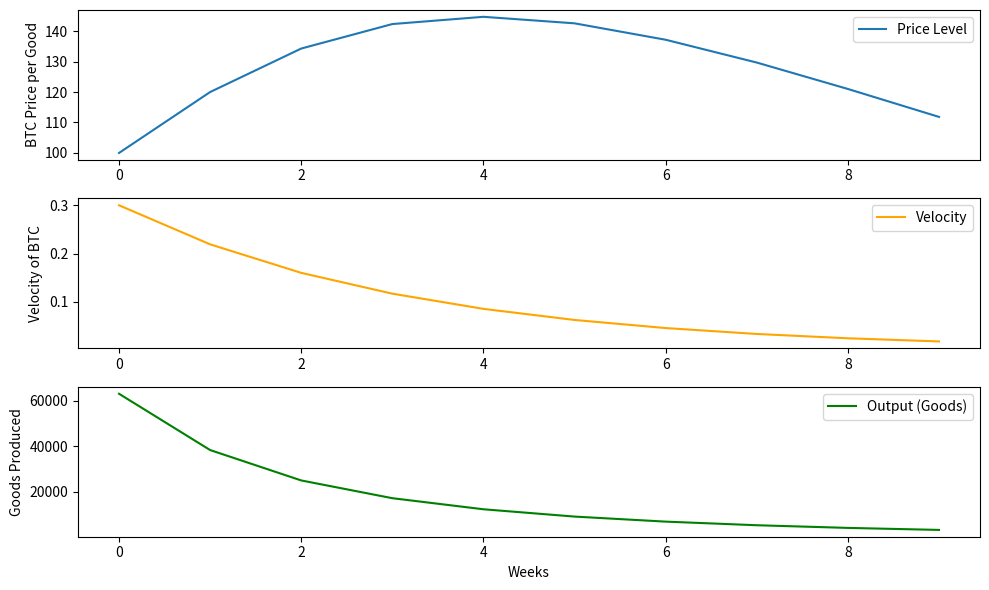

This chart was generated by the following Python code:
import numpy as np
import matplotlib.pyplot as plt

# --- Simulation settings ---
weeks = 10
btc_supply = 21_000_000  # fixed supply
agents = 10  # number of economic participants
spend_rate = 0.3  # fraction of BTC agents spend weekly
initial_price = 100  # price per "good" in satoshis

# --- State variables ---
price_level = [initial_price]
velocity = []
output = []

# --- Agent BTC balances (start equal) ---
balances = np.full(agents, btc_supply / agents)

# --- Simulation loop ---
for week in range(weeks):
    # spending: each agent spends a fraction of their balance
    spending = balances * spend_rate
    total_spending = np.sum(spending)
    
    # output: total goods bought at current price
    goods_bought = total_spending / price_level[-1]
    
    # velocity: total spending / total BTC in circulation
    v = total_spending / btc_supply
    
    # simple price adjustment: price rises if more spending
    new_price = price_level[-1] * (1 + (v - 0.1))
    
    # update balances (assume perfect redistribution)
    balances -= spending
    balances += spending / agents
    
    # record
    price_level.append(new_price)
    velocity.append(v)
    output.append(goods_bought)

# --- Plot results ---
weeks_range = np.arange(weeks)

plt.figure(figsize=(10,6))

plt.subplot(3,1,1)
plt.plot(weeks_range, price_level[:-1], label="Price Level")
plt.ylabel("BTC Price per Good")
plt.legend()

plt.subplot(3,1,2)
plt.plot(weeks_range, velocity, label="Velocity", color="orange")
plt.ylabel("Velocity of BTC")
plt.legend()

plt.subplot(3,1,3)
plt.plot(weeks_range, output, label="Output (Goods)", color="green")
plt.ylabel("Goods Produced")
plt.xlabel("Weeks")
plt.legend()

plt.tight_layout()
plt.show()
